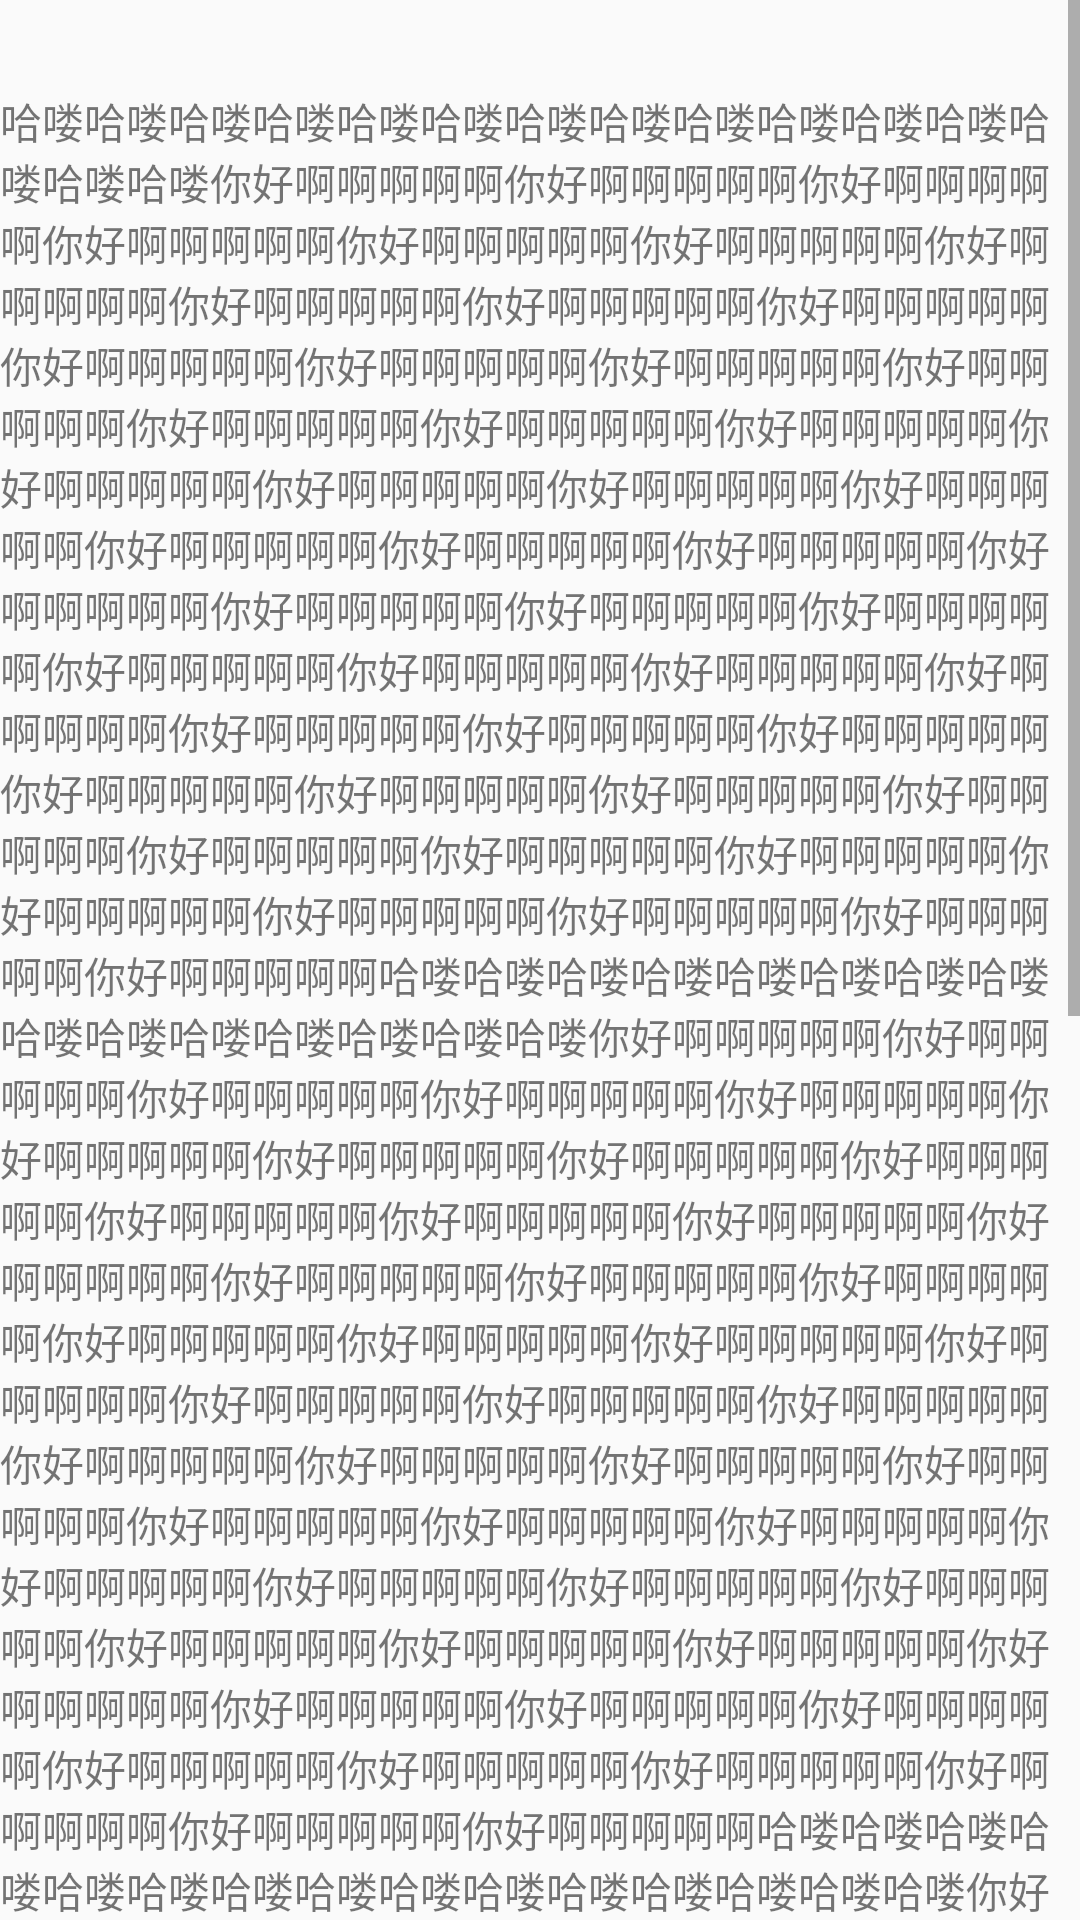

Here is an Android app screen rendered from its layout file. Give the layout XML and the strings, colors and styles it references.
<!-- AndroidManifest.xml: application theme AppTheme -->
<!-- res/layout/activity_title.xml -->
<?xml version="1.0" encoding="utf-8"?>
<RelativeLayout xmlns:android="http://schemas.android.com/apk/res/android"
                android:layout_width="match_parent"
                android:layout_height="match_parent"
                android:background="#00ffffff"
                android:orientation="vertical"
    >

    <ScrollView
        android:layout_width="match_parent"
        android:layout_height="wrap_content">

        <TextView
            android:layout_width="match_parent"
            android:layout_height="match_parent"
            android:paddingTop="30dip"
            android:text="哈喽哈喽哈喽哈喽哈喽哈喽哈喽哈喽哈喽哈喽哈喽哈喽哈喽哈喽哈喽你好啊啊啊啊啊你好啊啊啊啊啊你好啊啊啊啊啊你好啊啊啊啊啊你好啊啊啊啊啊你好啊啊啊啊啊你好啊啊啊啊啊你好啊啊啊啊啊你好啊啊啊啊啊你好啊啊啊啊啊你好啊啊啊啊啊你好啊啊啊啊啊你好啊啊啊啊啊你好啊啊啊啊啊你好啊啊啊啊啊你好啊啊啊啊啊你好啊啊啊啊啊你好啊啊啊啊啊你好啊啊啊啊啊你好啊啊啊啊啊你好啊啊啊啊啊你好啊啊啊啊啊你好啊啊啊啊啊你好啊啊啊啊啊你好啊啊啊啊啊你好啊啊啊啊啊你好啊啊啊啊啊你好啊啊啊啊啊你好啊啊啊啊啊你好啊啊啊啊啊你好啊啊啊啊啊你好啊啊啊啊啊你好啊啊啊啊啊你好啊啊啊啊啊你好啊啊啊啊啊你好啊啊啊啊啊你好啊啊啊啊啊你好啊啊啊啊啊你好啊啊啊啊啊你好啊啊啊啊啊你好啊啊啊啊啊你好啊啊啊啊啊你好啊啊啊啊啊你好啊啊啊啊啊你好啊啊啊啊啊你好啊啊啊啊啊你好啊啊啊啊啊哈喽哈喽哈喽哈喽哈喽哈喽哈喽哈喽哈喽哈喽哈喽哈喽哈喽哈喽哈喽你好啊啊啊啊啊你好啊啊啊啊啊你好啊啊啊啊啊你好啊啊啊啊啊你好啊啊啊啊啊你好啊啊啊啊啊你好啊啊啊啊啊你好啊啊啊啊啊你好啊啊啊啊啊你好啊啊啊啊啊你好啊啊啊啊啊你好啊啊啊啊啊你好啊啊啊啊啊你好啊啊啊啊啊你好啊啊啊啊啊你好啊啊啊啊啊你好啊啊啊啊啊你好啊啊啊啊啊你好啊啊啊啊啊你好啊啊啊啊啊你好啊啊啊啊啊你好啊啊啊啊啊你好啊啊啊啊啊你好啊啊啊啊啊你好啊啊啊啊啊你好啊啊啊啊啊你好啊啊啊啊啊你好啊啊啊啊啊你好啊啊啊啊啊你好啊啊啊啊啊你好啊啊啊啊啊你好啊啊啊啊啊你好啊啊啊啊啊你好啊啊啊啊啊你好啊啊啊啊啊你好啊啊啊啊啊你好啊啊啊啊啊你好啊啊啊啊啊你好啊啊啊啊啊你好啊啊啊啊啊你好啊啊啊啊啊你好啊啊啊啊啊你好啊啊啊啊啊你好啊啊啊啊啊你好啊啊啊啊啊你好啊啊啊啊啊你好啊啊啊啊啊哈喽哈喽哈喽哈喽哈喽哈喽哈喽哈喽哈喽哈喽哈喽哈喽哈喽哈喽哈喽你好啊啊啊啊啊你好啊啊啊啊啊你好啊啊啊啊啊你好啊啊啊啊啊你好啊啊啊啊啊你好啊啊啊啊啊你好啊啊啊啊啊你好啊啊啊啊啊你好啊啊啊啊啊你好啊啊啊啊啊你好啊啊啊啊啊你好啊啊啊啊啊你好啊啊啊啊啊你好啊啊啊啊啊你好啊啊啊啊啊你好啊啊啊啊啊你好啊啊啊啊啊你好啊啊啊啊啊你好啊啊啊啊啊你好啊啊啊啊啊你好啊啊啊啊啊你好啊啊啊啊啊你好啊啊啊啊啊你好啊啊啊啊啊你好啊啊啊啊啊你好啊啊啊啊啊你好啊啊啊啊啊你好啊啊啊啊啊你好啊啊啊啊啊你好啊啊啊啊啊你好啊啊啊啊啊你好啊啊啊啊啊你好啊啊啊啊啊你好啊啊啊啊啊你好啊啊啊啊啊你好啊啊啊啊啊你好啊啊啊啊啊你好啊啊啊啊啊你好啊啊啊啊啊你好啊啊啊啊啊你好啊啊啊啊啊你好啊啊啊啊啊你好啊啊啊啊啊你好啊啊啊啊啊你好啊啊啊啊啊你好啊啊啊啊啊你好啊啊啊啊啊哈喽哈喽哈喽哈喽哈喽哈喽哈喽哈喽哈喽哈喽哈喽哈喽哈喽哈喽哈喽你好啊啊啊啊啊你好啊啊啊啊啊你好啊啊啊啊啊你好啊啊啊啊啊你好啊啊啊啊啊你好啊啊啊啊啊你好啊啊啊啊啊你好啊啊啊啊啊你好啊啊啊啊啊你好啊啊啊啊啊你好啊啊啊啊啊你好啊啊啊啊啊你好啊啊啊啊啊你好啊啊啊啊啊你好啊啊啊啊啊你好啊啊啊啊啊你好啊啊啊啊啊你好啊啊啊啊啊你好啊啊啊啊啊你好啊啊啊啊啊你好啊啊啊啊啊你好啊啊啊啊啊你好啊啊啊啊啊你好啊啊啊啊啊你好啊啊啊啊啊你好啊啊啊啊啊你好啊啊啊啊啊你好啊啊啊啊啊你好啊啊啊啊啊你好啊啊啊啊啊你好啊啊啊啊啊你好啊啊啊啊啊你好啊啊啊啊啊你好啊啊啊啊啊你好啊啊啊啊啊你好啊啊啊啊啊你好啊啊啊啊啊你好啊啊啊啊啊你好啊啊啊啊啊你好啊啊啊啊啊你好啊啊啊啊啊你好啊啊啊啊啊你好啊啊啊啊啊你好啊啊啊啊啊你好啊啊啊啊啊你好啊啊啊啊啊你好啊啊啊啊啊"/>


    </ScrollView>

    
        
        
        
        

    
        
        
        
        
        

</RelativeLayout>
<!-- resources referenced by this layout -->
<resources>
  <style name="AppTheme" parent="Theme.AppCompat.Light.DarkActionBar">
          
          <item name="colorPrimary">@color/item_activated_color</item>
          <item name="colorPrimaryDark">@color/colorPrimaryDark</item>
          <item name="colorAccent">@color/colorAccent</item>
      </style>
  <color name="item_activated_color">#77CEEE</color>
  <color name="colorPrimaryDark">#303F9F</color>
  <color name="colorAccent">#FF4081</color>
</resources>
